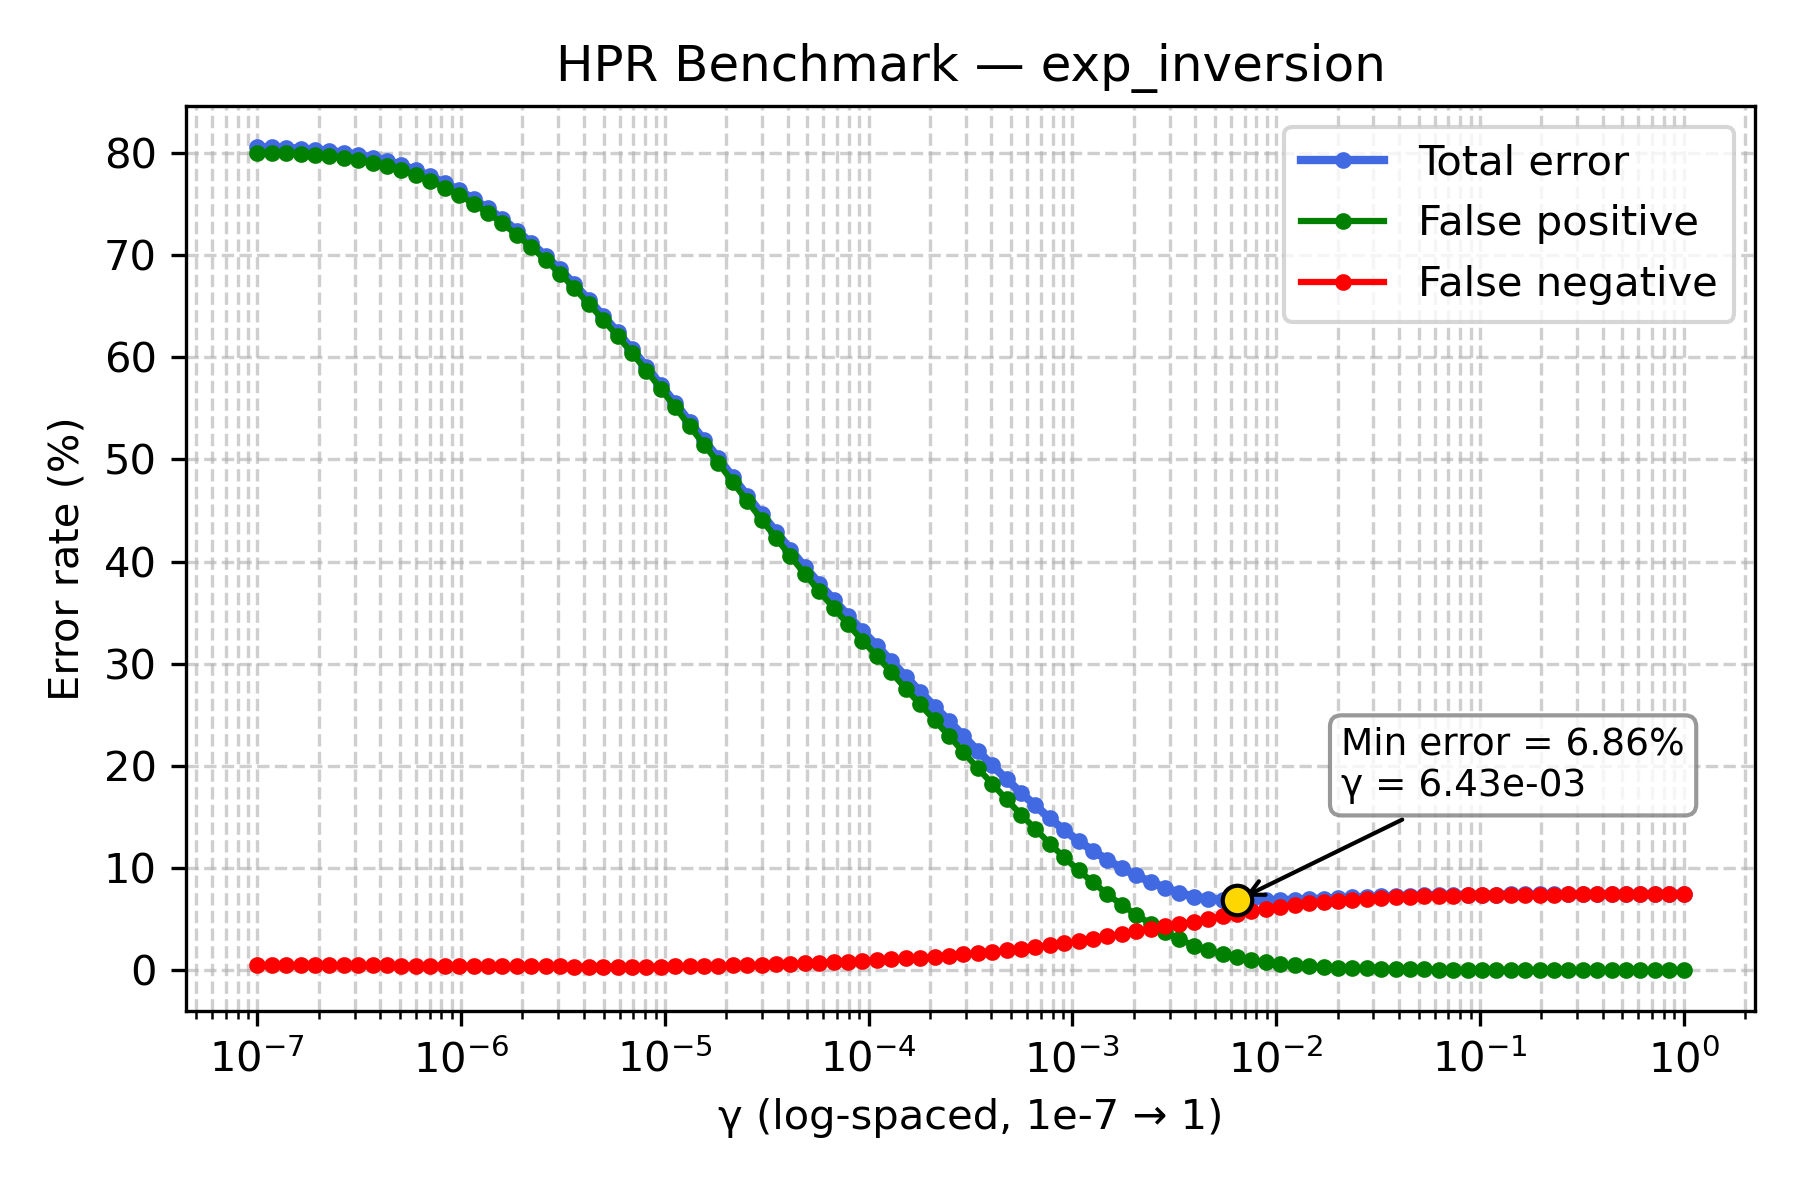

The data file committed next to this chart (first rows):
gamma, TOTAL_rate, FP_rate, FN_rate
1e-07, 80.56, 80.02, 0.541
1.1768119524349991e-07, 80.53, 79.99, 0.5381
1.3848863713938718e-07, 80.48, 79.94, 0.536
1.6297508346206436e-07, 80.41, 79.88, 0.5316
1.9179102616724887e-07, 80.32, 79.79, 0.5288
2.2570197196339216e-07, 80.19, 79.67, 0.5201
2.656087782946684e-07, 80.03, 79.51, 0.5165
3.125715849688235e-07, 79.82, 79.31, 0.5086
3.678379771828634e-07, 79.54, 79.04, 0.4978
4.3287612810830616e-07, 79.22, 78.73, 0.4928
5.094138014816375e-07, 78.82, 78.33, 0.4827
5.994842503189409e-07, 78.31, 77.84, 0.4741
7.054802310718645e-07, 77.72, 77.26, 0.4662
8.302175681319736e-07, 77.06, 76.6, 0.4575
9.770099572992247e-07, 76.34, 75.89, 0.4525
1.1497569953977357e-06, 75.48, 75.04, 0.4468
1.3530477745798075e-06, 74.56, 74.12, 0.4352
1.592282793341094e-06, 73.55, 73.12, 0.4259
1.873817422860383e-06, 72.39, 71.97, 0.4144
2.2051307399030456e-06, 71.19, 70.78, 0.4057
2.5950242113997373e-06, 69.91, 69.51, 0.3986
3.0538555088334123e-06, 68.59, 68.19, 0.3921
3.5938136638046257e-06, 67.15, 66.76, 0.387
4.229242874389499e-06, 65.61, 65.22, 0.3834
4.977023564332114e-06, 64.05, 63.67, 0.382
5.857020818056661e-06, 62.46, 62.08, 0.3784
6.892612104349695e-06, 60.79, 60.41, 0.3777
8.111308307896873e-06, 59.08, 58.7, 0.382
9.545484566618328e-06, 57.29, 56.91, 0.3763
1.1233240329780266e-05, 55.51, 55.11, 0.4021
1.3219411484660286e-05, 53.69, 53.27, 0.4173
1.5556761439304724e-05, 51.9, 51.46, 0.4424
1.8307382802953696e-05, 50.12, 49.65, 0.4655
2.1544346900318823e-05, 48.26, 47.77, 0.4928
2.5353644939701114e-05, 46.46, 45.93, 0.5252
2.9836472402833343e-05, 44.68, 44.12, 0.5669
3.511191734215127e-05, 42.92, 42.31, 0.6093
4.1320124001153344e-05, 41.18, 40.53, 0.6482
4.8626015800653536e-05, 39.48, 38.79, 0.6885
5.72236765935022e-05, 37.86, 37.11, 0.7489
6.734150657750829e-05, 36.28, 35.47, 0.8065
7.92482898353917e-05, 34.73, 33.86, 0.8633
9.326033468832199e-05, 33.21, 32.27, 0.9324
0.0001097, 31.78, 30.77, 1.004
0.0001292, 30.26, 29.18, 1.083
0.000152, 28.75, 27.58, 1.173
0.0001789, 27.29, 26.04, 1.248
0.0002105, 25.82, 24.48, 1.34
0.0002477, 24.42, 22.97, 1.45
0.0002915, 22.95, 21.38, 1.57
0.000343, 21.49, 19.79, 1.693
0.0004037, 20.09, 18.27, 1.819
0.0004751, 18.71, 16.74, 1.97
0.0005591, 17.38, 15.26, 2.12
0.0006579, 16.14, 13.85, 2.298
0.0007743, 14.88, 12.41, 2.473
0.0009112, 13.74, 11.06, 2.675
0.001072, 12.66, 9.791, 2.869
0.001262, 11.72, 8.612, 3.105
0.001485, 10.81, 7.465, 3.343
... 40 more rows
